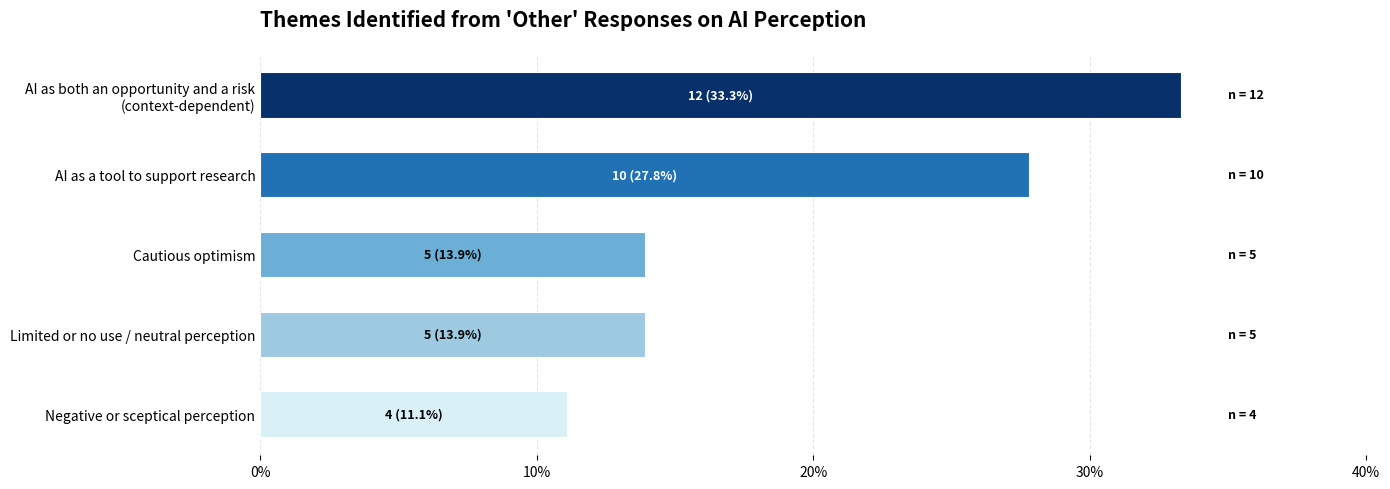

The script that saved this image:
import matplotlib.pyplot as plt
import numpy as np
from textwrap import fill

# --------------------------------------------------
# Data
# --------------------------------------------------

labels = [
    "AI as both an opportunity and a risk (context-dependent)",
    "AI as a tool to support research",
    "Cautious optimism",
    "Limited or no use / neutral perception",
    "Negative or sceptical perception"
]

labels = [fill(x, 38) for x in labels]

percent = np.array([33.3, 27.8, 13.9, 13.9, 11.1])
counts = np.array([12, 10, 5, 5, 4])

# --------------------------------------------------
# Appearance
# --------------------------------------------------

colors = [
    "#08306B",
    "#2171B5",
    "#6BAED6",
    "#9ECAE1",
    "#D9F0F7"
]

fig, ax = plt.subplots(figsize=(14,5))

spacing = 0.42
height = 0.24

y = np.arange(len(labels))*spacing

# --------------------------------------------------
# Bars
# --------------------------------------------------

for i in range(len(labels)):

    ax.barh(
        y[i],
        percent[i],
        color=colors[i],
        edgecolor="white",
        linewidth=0.8,
        height=height
    )

    ax.text(
        percent[i]/2,
        y[i],
        f"{counts[i]} ({percent[i]:.1f}%)",
        ha="center",
        va="center",
        fontsize=9,
        fontweight="bold",
        color="white" if i < 2 else "black"
    )

# --------------------------------------------------
# Total
# --------------------------------------------------

for i in range(len(labels)):
    ax.text(
        35,
        y[i],
        f"n = {counts[i]}",
        va="center",
        fontsize=9,
        fontweight="bold"
    )

# --------------------------------------------------
# Axes
# --------------------------------------------------

ax.set_xlim(0,40)

ax.set_xticks([0,10,20,30,40])
ax.set_xticklabels(["0%","10%","20%","30%","40%"])

ax.set_yticks(y)
ax.set_yticklabels(labels,fontsize=10)

ax.invert_yaxis()

ax.grid(axis="x",linestyle="--",alpha=.3)

ax.set_axisbelow(True)

for spine in ax.spines.values():
    spine.set_visible(False)

ax.tick_params(axis="y",length=0)

# --------------------------------------------------
# Title
# --------------------------------------------------

ax.set_title(
    "Themes Identified from 'Other' Responses on AI Perception",
    fontsize=15,
    fontweight="bold",
    loc="left",
    pad=20
)

plt.tight_layout()

plt.savefig("AI_Themes.png", dpi=600, bbox_inches="tight")
plt.savefig("AI_Themes.pdf", bbox_inches="tight")

plt.show()
